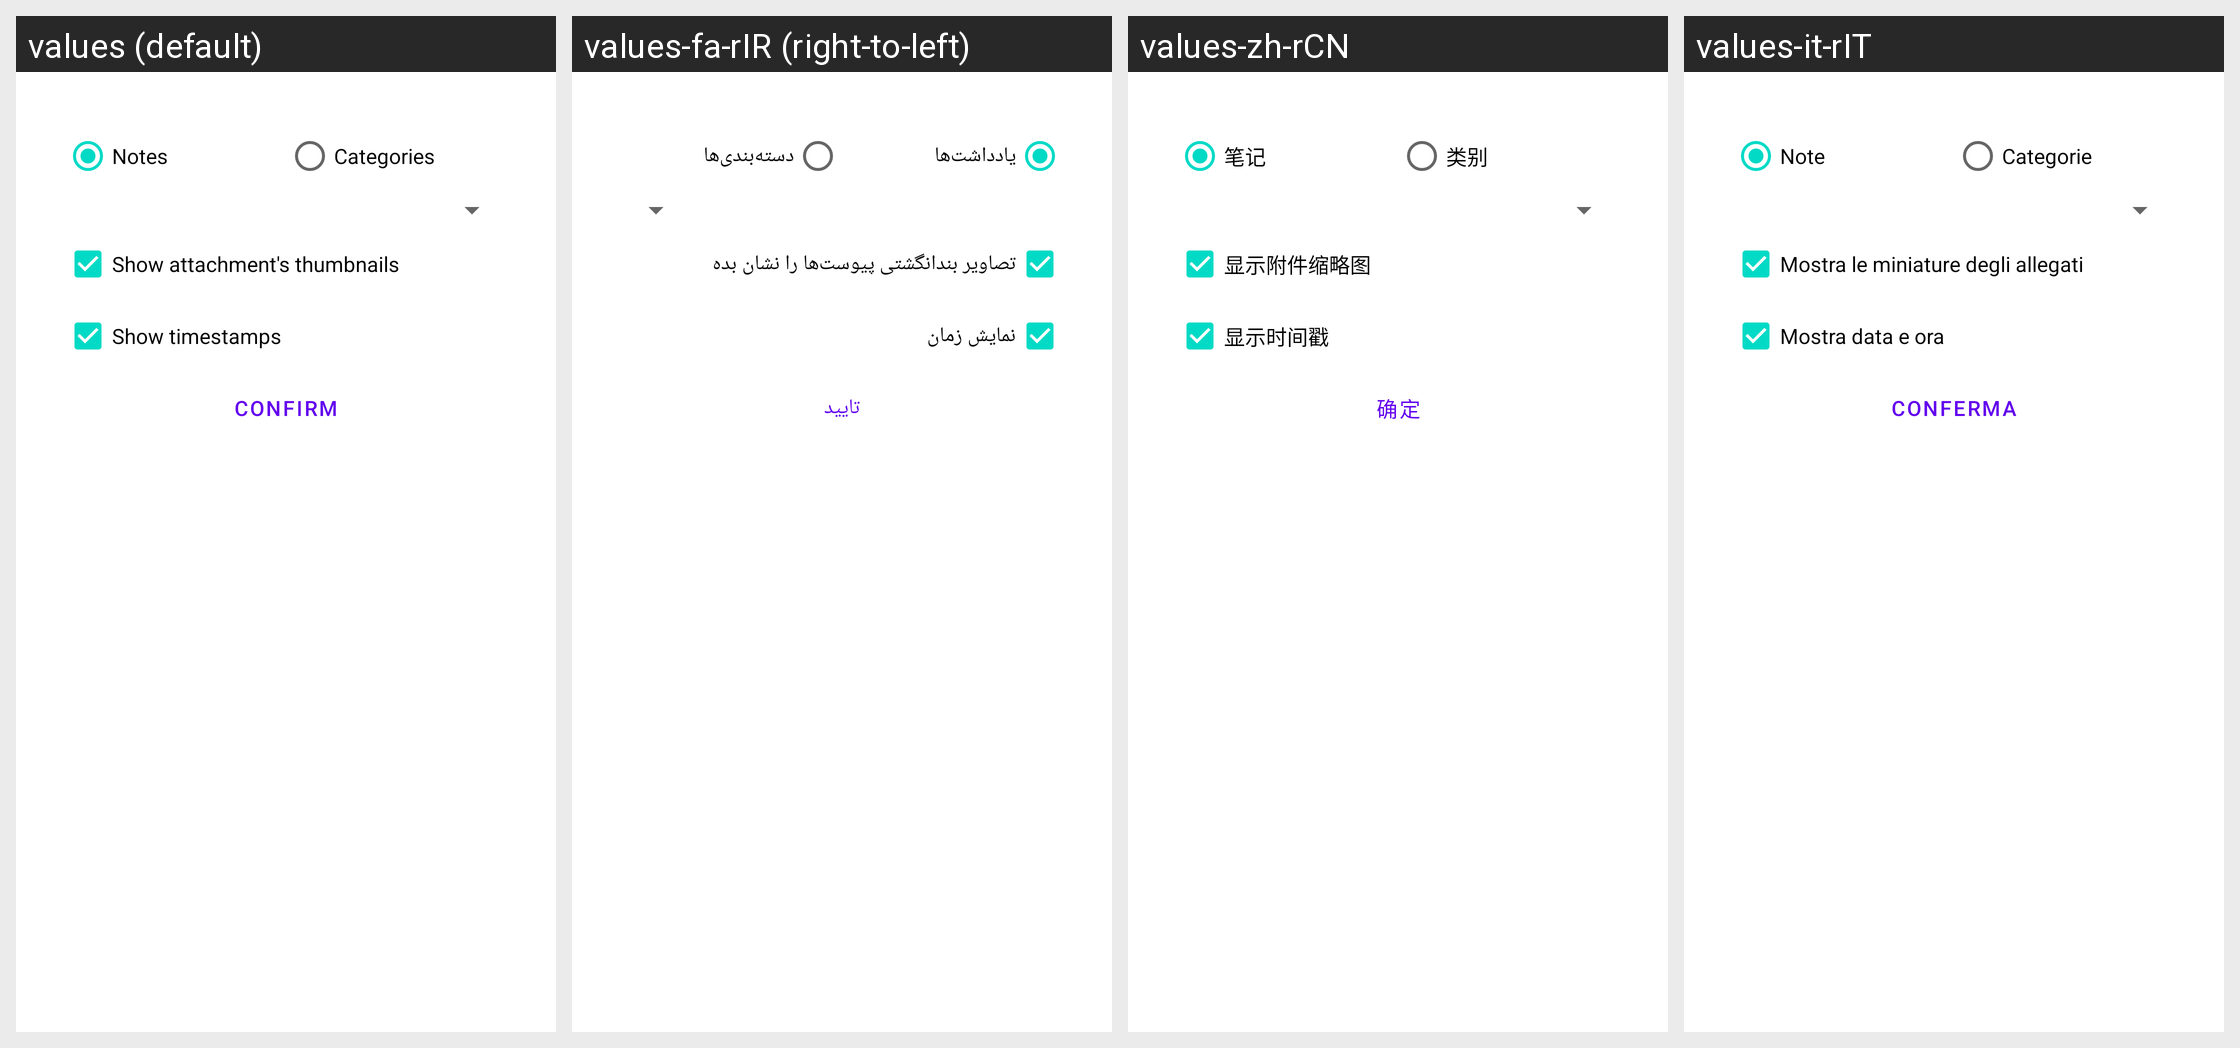

Locale-by-locale string values for the Android screen shown in this grid:
Android screen res/layout/activity_widget_configuration.xml rendered under 4 locales, left to right: values (default), values-fa-rIR (right-to-left), values-zh-rCN, values-it-rIT. Device: Nexus 5 (rendered at 1080×1920; each locale shown at half size, 540×960, under a caption strip naming it); theme Theme.MaterialComponents.Light.Dialog.
Other locales in the repository, not shown: values-ar, values-ar-rSA, values-ca-rES, values-cs, values-cs-rCZ, values-de, values-de-rDE, values-el, values-el-rGR, values-en, values-en-rUS, values-es, values-es-rES, values-es-rXA, values-eu-rES, values-fi-rFI, values-fr, values-fr-rFR, values-gl, values-gl-rES, values-hi, values-hi-rIN, values-hr-rHR, values-hu-rHU, values-id, values-in, values-in-rID, values-it, values-iw, values-iw-rIL, values-ja-rJP, values-kh, values-km, values-km-rKH, values-lo, values-lo-rLA, values-lv-rLV, values-my-rMM, values-nb-rNO, values-nl, values-nl-rNL, values-or-rIN, values-pl-rPL, values-pt-rBR, values-pt-rPT, values-ro-rRO, values-ru, values-ru-rRU, values-si-rLK, values-sk, values-sk-rSK, values-sl, values-sl-rSI, values-sr-rSP, values-sv, values-sv-rSE, values-tr, values-tr-rTR, values-uk, values-uk-rUA, values-ur-rPK, values-zh-rTW.
Strings drawn on this screen, with the default value and each locale's value (text and hints the layout hard-codes, and strings that could not be matched under every locale, appear in the picture but are not listed):

title_item_list
  values: Notes
  values-fa-rIR: یادداشت‌ها
  values-zh-rCN: 笔记
  values-it-rIT: Note

show_thumbnails
  values: Show attachment's thumbnails
  values-fa-rIR: تصاویر بندانگشتی پیوست‌ها را نشان بده
  values-zh-rCN: 显示附件缩略图
  values-it-rIT: Mostra le miniature degli allegati
